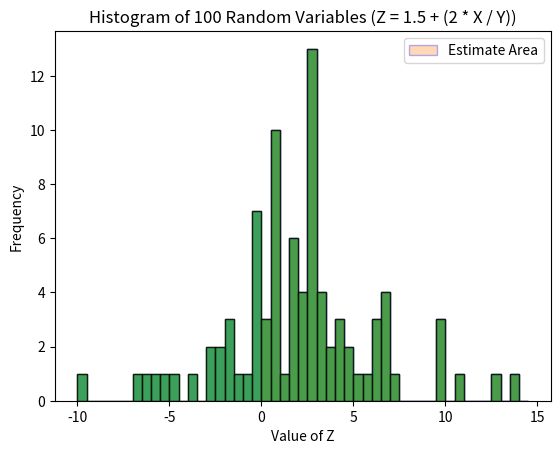

This figure's Python source:
import numpy as np
import matplotlib.pyplot as plt

# Set parameters
num_samples = 100

# Generate independent standard normal random variables X and Y
X = np.random.normal(0, 1, num_samples)
Y = np.random.normal(0, 1, num_samples)

# Calculate Z = 1.5 + (2 * X / Y)
Z = 1.5 + (2 * X / Y)

# Plot the histogramimport numpy as np
import matplotlib.pyplot as plt

# Set parameters
num_samples = 100

# Generate independent standard normal random variables X and Y
X = np.random.normal(0, 1, num_samples)
Y = np.random.normal(0, 1, num_samples)

# Calculate Z = 1.5 + (2 * X / Y)
Z = 1.5 + (2 * X / Y)

# Estimate the probability that Z > 0
probability_estimate = np.sum(Z > 0) / num_samples

# Theoretical probability for a Cauchy distribution with location 1.5 and scale 2
theoretical_probability = 0.5  # As explained earlier

# Plot the histogram
plt.hist(Z, bins=np.arange(-10, 15, 0.5), edgecolor='black', alpha=0.7)

# Add the shaded area indicating the estimate
plt.hist(Z[Z > 0], bins=np.arange(0, 15, 0.5), edgecolor='blue', alpha=0.3, label='Estimate Area')

# Set labels and title
plt.xlabel('Value of Z')
plt.ylabel('Frequency')
plt.title(f'Histogram of 100 Random Variables (Z = 1.5 + (2 * X / Y))')

# Show the plot with the legend
plt.legend()
plt.show()

# Print the estimate and theoretical probability
print(f"Estimated probability (Z > 0): {probability_estimate:.2f}")
print(f"Theoretical probability (Z > 0): {theoretical_probability:.2f}")

plt.hist(Z, bins=np.arange(-10, 15, 0.5), edgecolor='black', alpha=0.7)

# Set labels and title
plt.xlabel('Value of Z')
plt.ylabel('Frequency')
plt.title('Histogram of 100 Random Variables (Z = 1.5 + (2 * X / Y))')

# Show the plot
plt.show()

# Print the first few values of Z
print(Z[:10])
